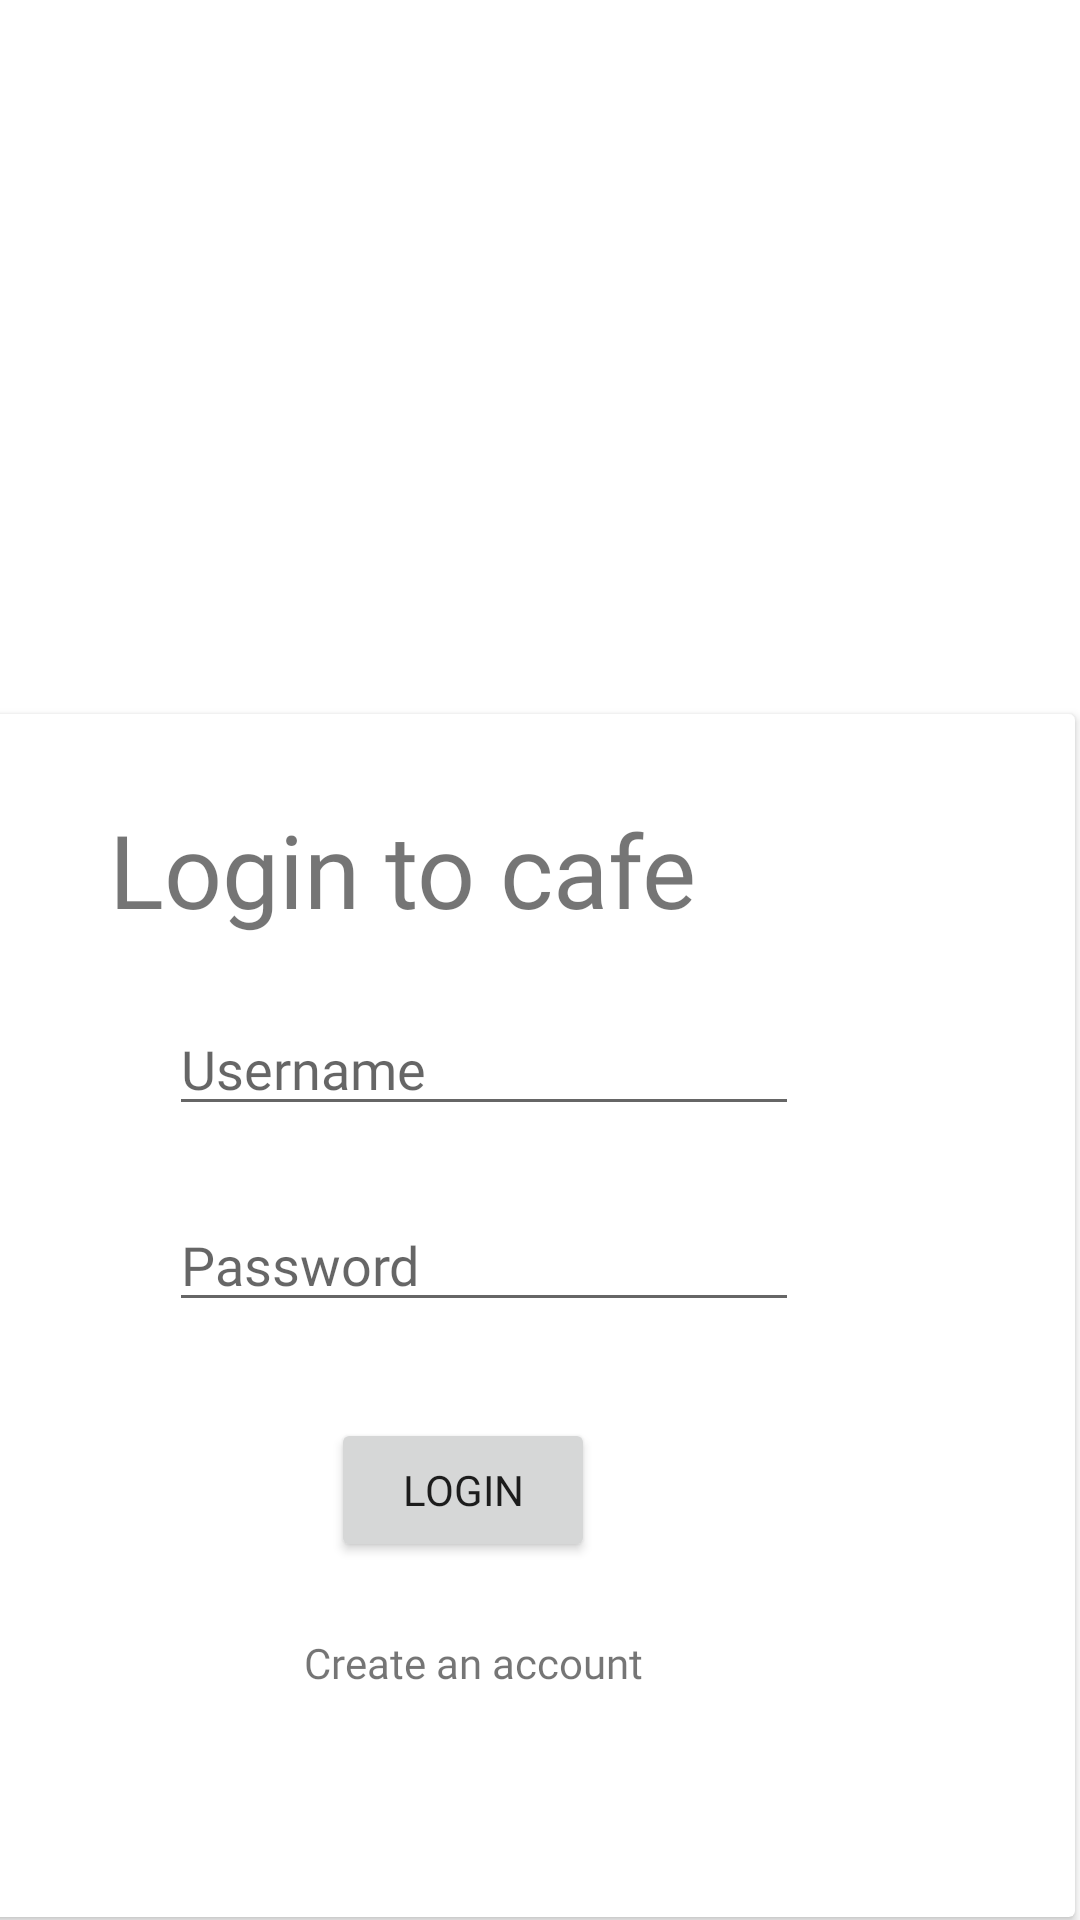

The Android layout XML behind this screen, and the referenced resources:
<!-- AndroidManifest.xml: application theme Theme.MountainViewCafe -->
<!-- res/layout/activity_login_firebase.xml -->
<?xml version="1.0" encoding="utf-8"?>
<androidx.constraintlayout.widget.ConstraintLayout xmlns:android="http://schemas.android.com/apk/res/android"
    xmlns:app="http://schemas.android.com/apk/res-auto"
    xmlns:tools="http://schemas.android.com/tools"
    android:layout_width="match_parent"
    android:layout_height="match_parent"
    tools:context=".loginFirebase">

    <ImageView
        android:id="@+id/imageView"
        android:layout_width="496dp"
        android:layout_height="494dp"
        app:layout_constraintEnd_toEndOf="parent"
        app:layout_constraintStart_toStartOf="parent"
        app:layout_constraintTop_toTopOf="parent"
        app:srcCompat="@drawable/coffee_background" />

    <androidx.cardview.widget.CardView
        android:id="@+id/cardView2"
        android:layout_width="408dp"
        android:layout_height="401dp"
        android:layout_marginStart="2dp"
        android:layout_marginEnd="2dp"
        android:layout_marginBottom="1dp"
        app:layout_constraintBottom_toBottomOf="parent"
        app:layout_constraintEnd_toEndOf="parent"
        app:layout_constraintHorizontal_bias="1.0"
        app:layout_constraintStart_toStartOf="parent">

        <androidx.constraintlayout.widget.ConstraintLayout
            android:layout_width="match_parent"
            android:layout_height="427dp">

            <EditText
                android:id="@+id/usernameEditText"
                android:layout_width="wrap_content"
                android:layout_height="wrap_content"
                android:layout_marginTop="19dp"
                android:layout_marginEnd="92dp"
                android:ems="10"
                android:fontFamily="@font/montserrat"
                android:hint="Username"
                android:inputType="textPersonName"
                app:layout_constraintEnd_toEndOf="parent"
                app:layout_constraintTop_toBottomOf="@+id/textView3" />

            <EditText
                android:id="@+id/passwordEditText"
                android:layout_width="wrap_content"
                android:layout_height="wrap_content"
                android:layout_marginTop="24dp"
                android:layout_marginEnd="92dp"
                android:ems="10"
                android:fontFamily="@font/montserrat"
                android:hint="Password"
                android:inputType="textPassword"
                app:layout_constraintEnd_toEndOf="parent"
                app:layout_constraintTop_toBottomOf="@+id/usernameEditText" />

            <Button
                android:id="@+id/loginButton"
                android:layout_width="wrap_content"
                android:layout_height="wrap_content"
                android:layout_marginTop="32dp"
                android:layout_marginEnd="160dp"
                android:fontFamily="@font/montserrat"
                android:text="Login"
                app:layout_constraintEnd_toEndOf="parent"
                app:layout_constraintTop_toBottomOf="@+id/passwordEditText" />

            <TextView
                android:id="@+id/createAccount"
                android:layout_width="wrap_content"
                android:layout_height="wrap_content"
                android:layout_marginTop="24dp"
                android:layout_marginEnd="144dp"
                android:fontFamily="@font/montserrat"
                android:text="Create an account"
                app:layout_constraintEnd_toEndOf="parent"
                app:layout_constraintTop_toBottomOf="@+id/loginButton" />

            <TextView
                android:id="@+id/textView3"
                android:layout_width="220dp"
                android:layout_height="48dp"
                android:layout_marginStart="86dp"
                android:layout_marginTop="29dp"
                android:layout_marginEnd="102dp"
                android:fontFamily="@font/montserrat"
                android:text="Login to cafe"
                android:textSize="34sp"
                android:typeface="normal"
                app:layout_constraintEnd_toEndOf="parent"
                app:layout_constraintHorizontal_bias="0.0"
                app:layout_constraintStart_toStartOf="parent"
                app:layout_constraintTop_toTopOf="parent" />
        </androidx.constraintlayout.widget.ConstraintLayout>
    </androidx.cardview.widget.CardView>

</androidx.constraintlayout.widget.ConstraintLayout>
<!-- resources referenced by this layout -->
<resources>
  <style name="Theme.MountainViewCafe" parent="Theme.MaterialComponents.DayNight.DarkActionBar">
          
          <item name="colorPrimary">@color/purple_500</item>
          <item name="colorPrimaryVariant">@color/purple_700</item>
          <item name="colorOnPrimary">@color/white</item>
          
          <item name="colorSecondary">@color/teal_200</item>
          <item name="colorSecondaryVariant">@color/teal_700</item>
          <item name="colorOnSecondary">@color/black</item>
          
          <item name="android:statusBarColor">?attr/colorPrimaryVariant</item>
          
      </style>
  <!-- not gathered from this repository: default colours our renderer supplied (Android Studio template values) -->
  <color name="purple_500">#FF6200EE</color>
  <color name="purple_700">#FF3700B3</color>
  <color name="teal_200">#FF03DAC5</color>
  <color name="teal_700">#FF018786</color>
  <color name="black">#FF000000</color>
  <color name="white">#FFFFFFFF</color>
</resources>
